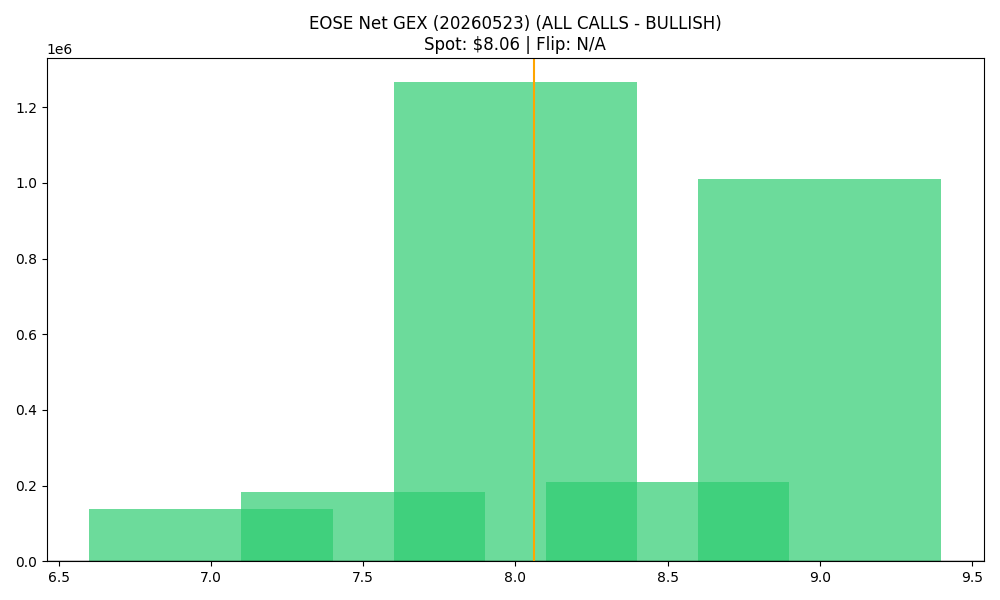

Source data for this figure (header and first rows):
strike, call_gex, put_gex, call_dex, put_dex, net_greek_delta, net_gex
7.0, 791746, 652657, 4053506, -996304, 0.318, 139089
7.5, 816949, 635148, 3141646, -1016884, 0.2705, 181801
8.0, 2378395, 1111925, 6796614, -2666522, 0.2287, 1266470
8.5, 653049, 444044, 1446688, -1018929, 0.08668, 209005
9.0, 1607552, 597015, 3029122, -1990195, 0.09147, 1010537
